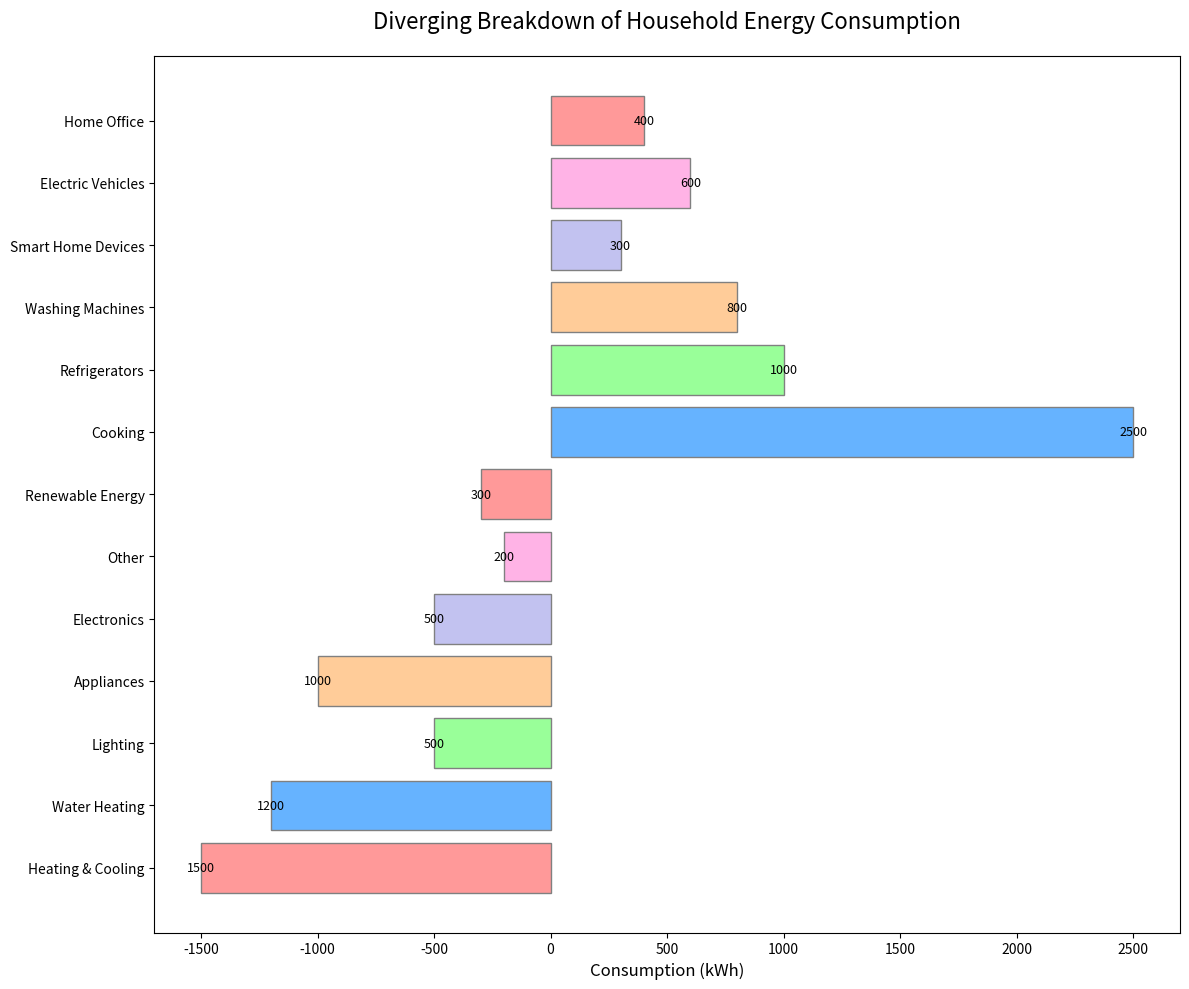

Write the Python code that produced this figure.
import matplotlib.pyplot as plt
import numpy as np

# Activities and their corresponding energy consumption split into positive and negative sides
activities = [
    'Heating & Cooling', 'Water Heating', 'Lighting', 'Appliances', 'Electronics',
    'Other', 'Renewable Energy', 'Insulation', 'Cooking', 'Refrigerators', 'Washing Machines',
    'Smart Home Devices', 'Electric Vehicles', 'Home Office'
]

# Assuming some categories are expanded from the central axis to the left and some to the right
positive_side = np.array([2500, 1000, 800, 300, 600, 400])
negative_side = np.array([1500, 1200, 500, 1000, 500, 200, 300])

# Combine consumption values assuming two groups - one positive, one negative from the central axis
consumption = np.concatenate([-negative_side, positive_side])

# Extended activity labels and colors
activities_expanded = activities[:len(negative_side)] + activities[len(activities)-len(positive_side):]
colors = ['#ff9999', '#66b3ff', '#99ff99', '#ffcc99', '#c2c2f0', '#ffb3e6'] * 2

# Prepare figure
fig, ax = plt.subplots(figsize=(12, 10))

# Diverging bar chart
y_pos = np.arange(len(activities_expanded))
ax.barh(y_pos, consumption, color=colors, edgecolor='gray')

# Add labels inside bars
for i in range(len(consumption)):
    ax.text(consumption[i], y_pos[i], f'{abs(consumption[i]):d}', va='center', ha='center', 
            color='black', fontsize=9)

# Set title and labels
ax.set_title('Diverging Breakdown of Household Energy Consumption', fontsize=16, pad=20)
ax.set_xlabel('Consumption (kWh)', fontsize=12)

# Remove and refine the legend and y-ticks
ax.set_yticks(y_pos)
ax.set_yticklabels(activities_expanded)

# Improve layout spacing
plt.tight_layout()

# Display plot
plt.show()
